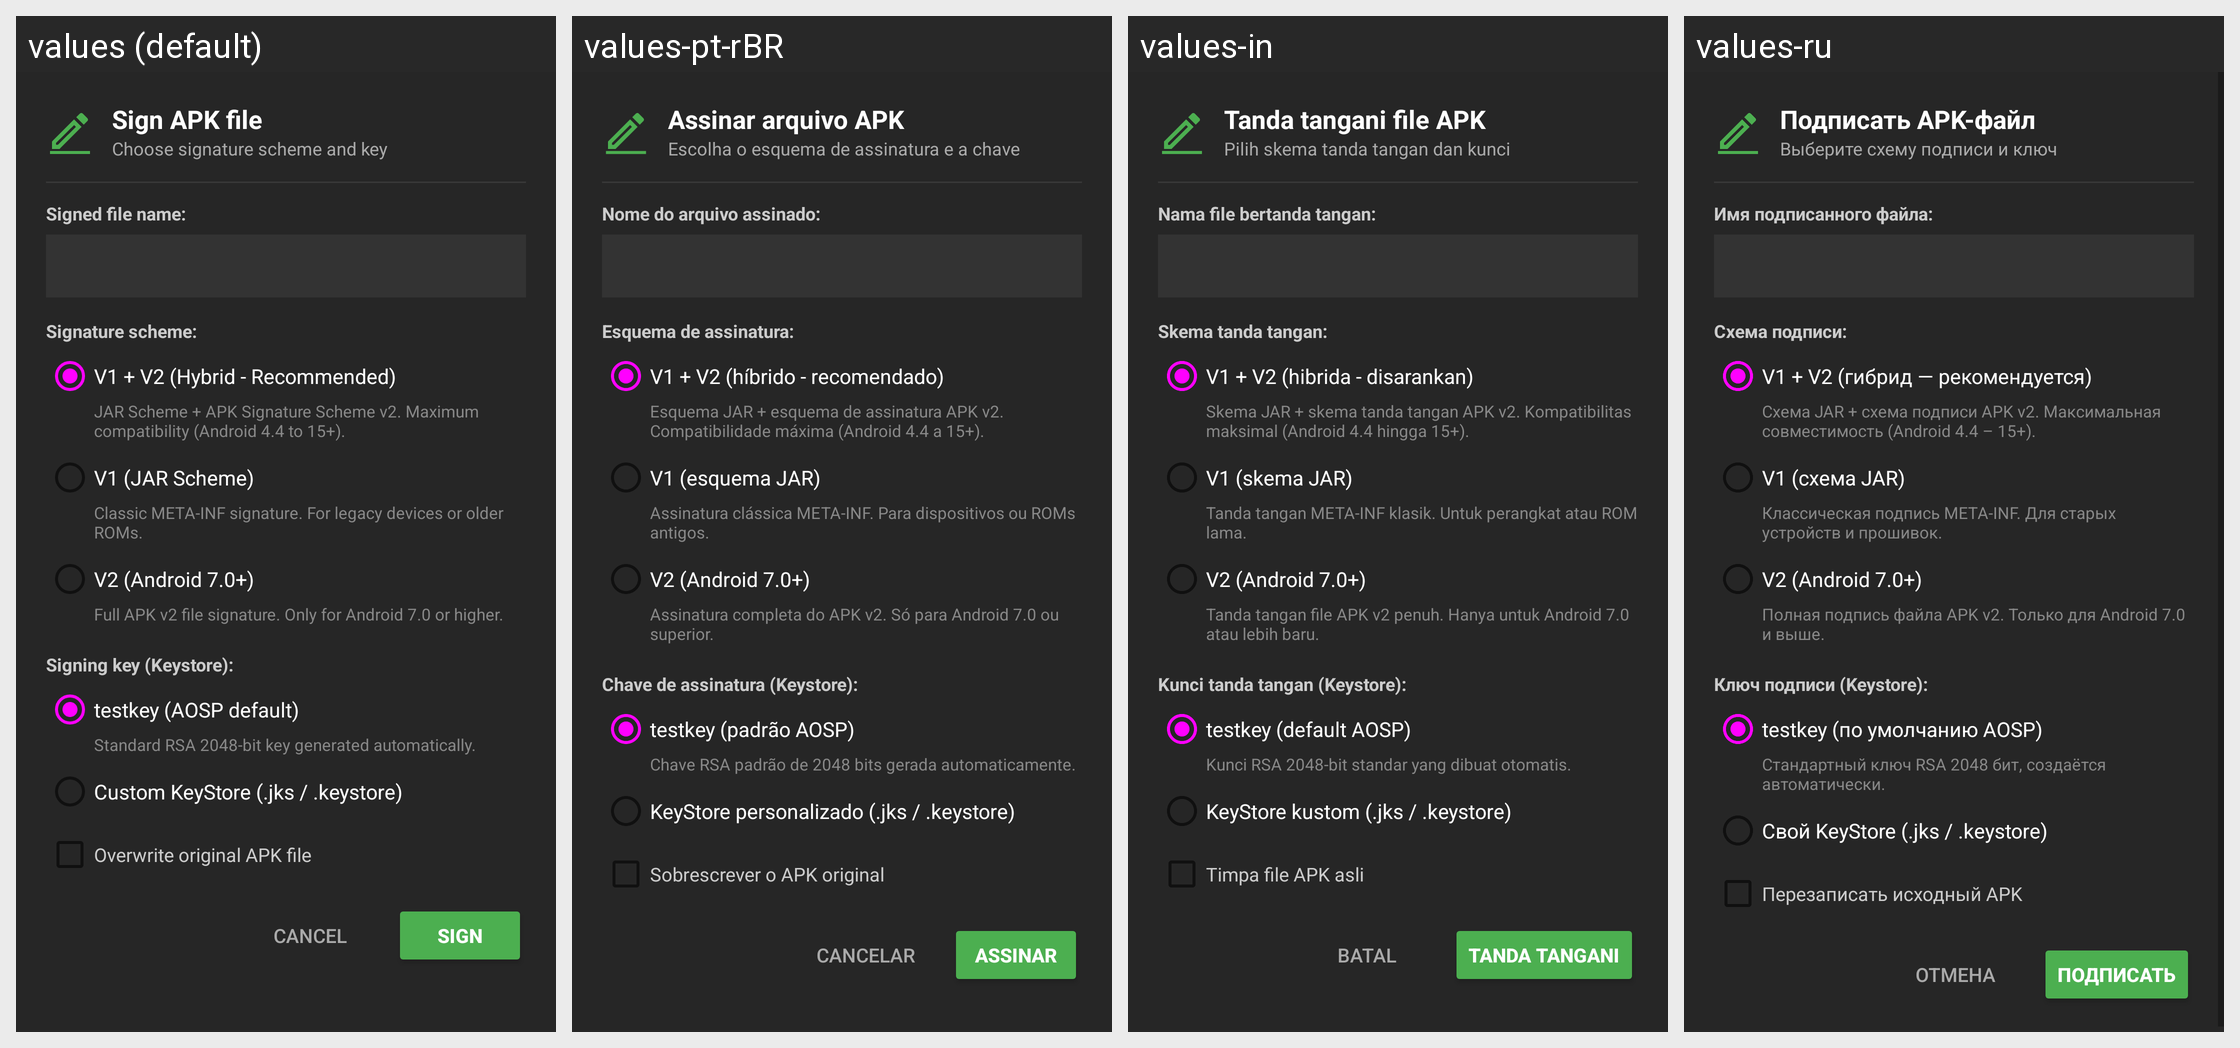

Strings drawn on this Android screen and how each of the app's shown locales translates them:
Android screen res/layout/dialog_mt_sign_apk.xml rendered under 4 locales, left to right: values (default), values-pt-rBR, values-in, values-ru. Device: Nexus 5 (rendered at 1080×1920; each locale shown at half size, 540×960, under a caption strip naming it); theme Theme.MaterialFiles.
Other locales in the repository, not shown: values-ar, values-bg, values-ca, values-cs, values-da, values-de, values-el, values-es, values-eu, values-fa, values-fi, values-fr, values-gl, values-hu, values-is, values-it, values-iw, values-ja, values-ko, values-lt, values-nb, values-nl, values-pl, values-pt-rPT, values-ro, values-tr, values-uk, values-vi, values-zh-rCN, values-zh-rTW.
Strings drawn on this screen, with the default value and each locale's value (text and hints the layout hard-codes, and strings that could not be matched under every locale, appear in the picture but are not listed):

om_apk_sign_title
  values: Sign APK file
  values-pt-rBR: Assinar arquivo APK
  values-in: Tanda tangani file APK
  values-ru: Подписать APK-файл

om_sign_choose_scheme_key
  values: Choose signature scheme and key
  values-pt-rBR: Escolha o esquema de assinatura e a chave
  values-in: Pilih skema tanda tangan dan kunci
  values-ru: Выберите схему подписи и ключ

om_sign_output_name
  values: Signed file name:
  values-pt-rBR: Nome do arquivo assinado:
  values-in: Nama file bertanda tangan:
  values-ru: Имя подписанного файла:

om_sign_scheme_label
  values: Signature scheme:
  values-pt-rBR: Esquema de assinatura:
  values-in: Skema tanda tangan:
  values-ru: Схема подписи:

om_sign_v1_v2
  values: V1 + V2 (Hybrid - Recommended)
  values-pt-rBR: V1 + V2 (híbrido - recomendado)
  values-in: V1 + V2 (hibrida - disarankan)
  values-ru: V1 + V2 (гибрид — рекомендуется)

om_sign_v1_v2_desc
  values: JAR Scheme + APK Signature Scheme v2. Maximum compatibility (Android 4.4 to 15+).
  values-pt-rBR: Esquema JAR + esquema de assinatura APK v2. Compatibilidade máxima (Android 4.4 a 15+).
  values-in: Skema JAR + skema tanda tangan APK v2. Kompatibilitas maksimal (Android 4.4 hingga 15+).
  values-ru: Схема JAR + схема подписи APK v2. Максимальная совместимость (Android 4.4 – 15+).

om_sign_v1
  values: V1 (JAR Scheme)
  values-pt-rBR: V1 (esquema JAR)
  values-in: V1 (skema JAR)
  values-ru: V1 (схема JAR)

om_sign_v1_desc
  values: Classic META-INF signature. For legacy devices or older ROMs.
  values-pt-rBR: Assinatura clássica META-INF. Para dispositivos ou ROMs antigos.
  values-in: Tanda tangan META-INF klasik. Untuk perangkat atau ROM lama.
  values-ru: Классическая подпись META-INF. Для старых устройств и прошивок.

om_sign_v2
  values: V2 (Android 7.0+)
  values-pt-rBR: V2 (Android 7.0+)
  values-in: V2 (Android 7.0+)
  values-ru: V2 (Android 7.0+)

om_sign_v2_desc
  values: Full APK v2 file signature. Only for Android 7.0 or higher.
  values-pt-rBR: Assinatura completa do APK v2. Só para Android 7.0 ou superior.
  values-in: Tanda tangan file APK v2 penuh. Hanya untuk Android 7.0 atau lebih baru.
  values-ru: Полная подпись файла APK v2. Только для Android 7.0 и выше.

om_sign_keystore_label
  values: Signing key (Keystore):
  values-pt-rBR: Chave de assinatura (Keystore):
  values-in: Kunci tanda tangan (Keystore):
  values-ru: Ключ подписи (Keystore):

om_sign_testkey
  values: testkey (AOSP default)
  values-pt-rBR: testkey (padrão AOSP)
  values-in: testkey (default AOSP)
  values-ru: testkey (по умолчанию AOSP)

om_sign_testkey_desc
  values: Standard RSA 2048-bit key generated automatically.
  values-pt-rBR: Chave RSA padrão de 2048 bits gerada automaticamente.
  values-in: Kunci RSA 2048-bit standar yang dibuat otomatis.
  values-ru: Стандартный ключ RSA 2048 бит, создаётся автоматически.

om_sign_custom_keystore
  values: Custom KeyStore (.jks / .keystore)
  values-pt-rBR: KeyStore personalizado (.jks / .keystore)
  values-in: KeyStore kustom (.jks / .keystore)
  values-ru: Свой KeyStore (.jks / .keystore)

om_sign_overwrite
  values: Overwrite original APK file
  values-pt-rBR: Sobrescrever o APK original
  values-in: Timpa file APK asli
  values-ru: Перезаписать исходный APK

om_action_cancel_upper
  values: CANCEL
  values-pt-rBR: CANCELAR
  values-in: BATAL
  values-ru: ОТМЕНА

om_sign_button
  values: SIGN
  values-pt-rBR: ASSINAR
  values-in: TANDA TANGANI
  values-ru: ПОДПИСАТЬ
